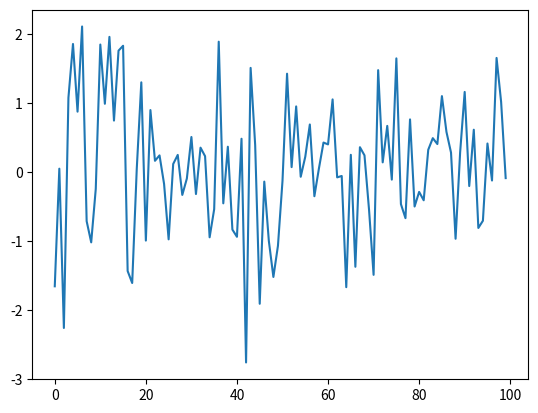

The script that saved this image:
#!/usr/bin/env python 
# -*- coding:utf-8 -*-

# Created by nijianfeng at 18/6/19

import pandas as pd
import numpy as np
import matplotlib.pyplot as plt

s = pd.Series([1, 3, 4, np.nan, 56, 33])
print(s)

# 数据可视化
print()
data = pd.Series(np.random.randn(100), index=np.arange(100))
# 累加数据
data.cumsum()
print(data)
data.plot()
plt.show()
